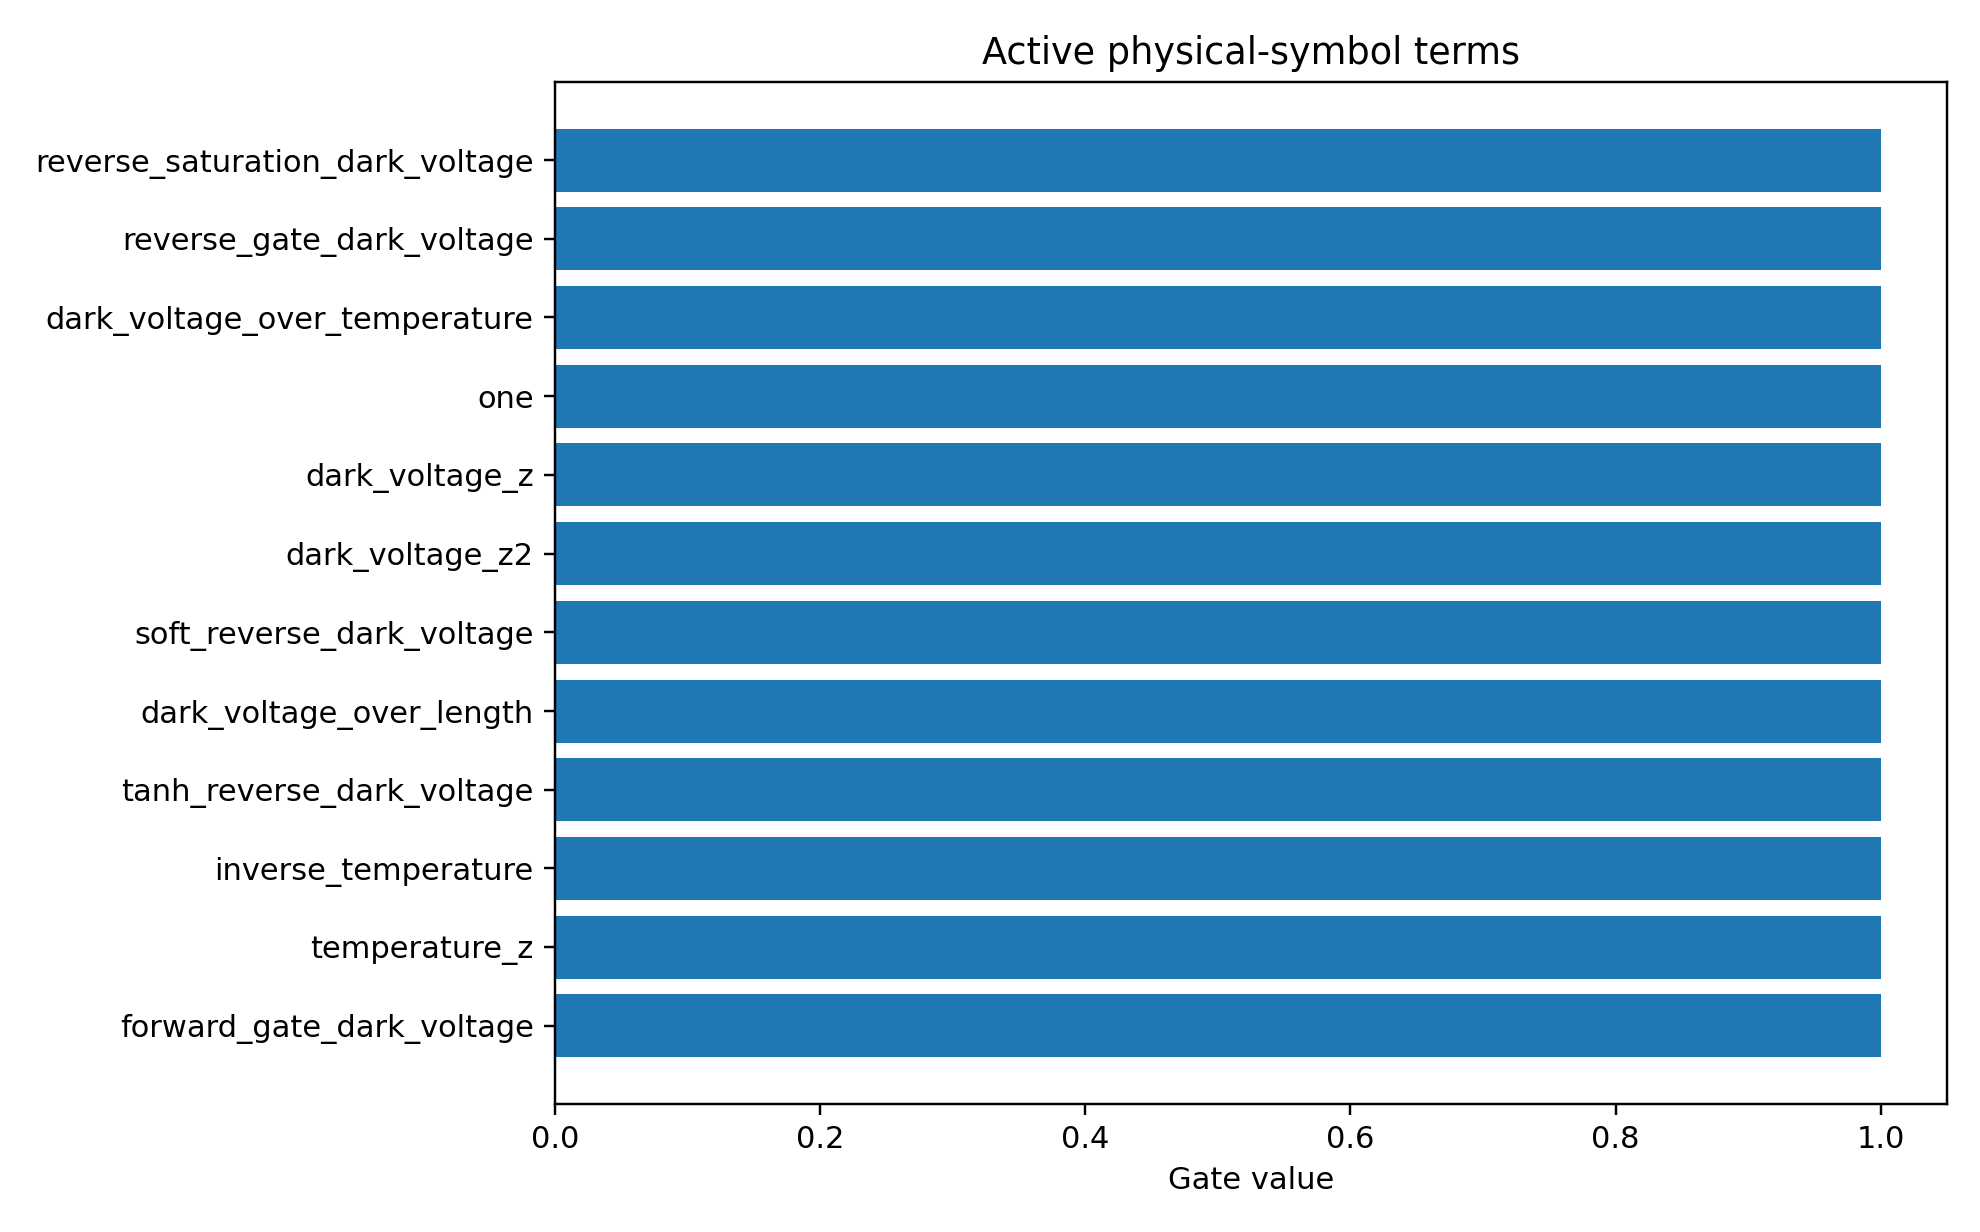

Values plotted in this chart, from the file beside it:
mechanism_index, mechanism, photo_role, mechanism_drive, mechanism_initial_sign, mechanism_scale, term_index, term_name, expression, dependencies, probability, active_gate, coefficient_model_space
0, reverse_leakage, mechanism, reverse_zero, -1.0, -1.121, 0, one, 1, , 0.8772, 1.0, 0.1195
0, reverse_leakage, mechanism, reverse_zero, -1.0, -1.121, 10, dark_voltage_over_temperature, dark_voltage/simulation_temperature, dark_voltage,simulation_temperature, 0.8762, 1.0, -0.1708
0, reverse_leakage, mechanism, reverse_zero, -1.0, -1.121, 5, reverse_saturation_dark_voltage, 1-exp(-(softplus(-dark_voltage/0.2)-log(…, dark_voltage, 0.8755, 1.0, 0.1646
0, reverse_leakage, mechanism, reverse_zero, -1.0, -1.121, 7, reverse_gate_dark_voltage, sigmoid(-dark_voltage/0.2), dark_voltage, 0.8699, 1.0, 0.1801
0, reverse_leakage, mechanism, reverse_zero, -1.0, -1.121, 1, dark_voltage_z, scaled(dark_voltage), dark_voltage, 0.8588, 1.0, -0.1672
1, higher_order_symbolic_residual, residual, all, 0.0, 1.0, 10, dark_voltage_over_temperature, dark_voltage/simulation_temperature, dark_voltage,simulation_temperature, 0.8537, 1.0, -0.1277
1, higher_order_symbolic_residual, residual, all, 0.0, 1.0, 0, one, 1, , 0.8484, 1.0, -0.1148
0, reverse_leakage, mechanism, reverse_zero, -1.0, -1.121, 6, forward_gate_dark_voltage, sigmoid(dark_voltage/0.2), dark_voltage, 0.8481, 1.0, -0.141
0, reverse_leakage, mechanism, reverse_zero, -1.0, -1.121, 3, soft_reverse_dark_voltage, softplus(-dark_voltage/0.2), dark_voltage, 0.835, 1.0, 0.1473
1, higher_order_symbolic_residual, residual, all, 0.0, 1.0, 13, dark_voltage_over_length, dark_voltage/active_layer_length, dark_voltage,active_layer_length, 0.8231, 1.0, -0.1368
1, higher_order_symbolic_residual, residual, all, 0.0, 1.0, 1, dark_voltage_z, scaled(dark_voltage), dark_voltage, 0.8197, 1.0, -0.1617
0, reverse_leakage, mechanism, reverse_zero, -1.0, -1.121, 4, tanh_reverse_dark_voltage, tanh(-dark_voltage/1.0), dark_voltage, 0.806, 1.0, 0.1084
1, higher_order_symbolic_residual, residual, all, 0.0, 1.0, 2, dark_voltage_z2, scaled(dark_voltage)^2, dark_voltage, 0.7832, 1.0, 0.1347
1, higher_order_symbolic_residual, residual, all, 0.0, 1.0, 3, soft_reverse_dark_voltage, softplus(-dark_voltage/0.2), dark_voltage, 0.7608, 1.0, 0.1051
0, reverse_leakage, mechanism, reverse_zero, -1.0, -1.121, 13, dark_voltage_over_length, dark_voltage/active_layer_length, dark_voltage,active_layer_length, 0.7502, 1.0, -0.05454
1, higher_order_symbolic_residual, residual, all, 0.0, 1.0, 4, tanh_reverse_dark_voltage, tanh(-dark_voltage/1.0), dark_voltage, 0.7306, 1.0, 0.06043
1, higher_order_symbolic_residual, residual, all, 0.0, 1.0, 8, temperature_z, scaled(simulation_temperature), simulation_temperature, 0.6886, 1.0, 0.02251
0, reverse_leakage, mechanism, reverse_zero, -1.0, -1.121, 9, inverse_temperature, 1/simulation_temperature, simulation_temperature, 0.6399, 1.0, 0.004006
0, reverse_leakage, mechanism, reverse_zero, -1.0, -1.121, 8, temperature_z, scaled(simulation_temperature), simulation_temperature, 0.6277, 1.0, 0.008389
1, higher_order_symbolic_residual, residual, all, 0.0, 1.0, 6, forward_gate_dark_voltage, sigmoid(dark_voltage/0.2), dark_voltage, 0.6237, 1.0, 0.01081
1, higher_order_symbolic_residual, residual, all, 0.0, 1.0, 5, reverse_saturation_dark_voltage, 1-exp(-(softplus(-dark_voltage/0.2)-log(…, dark_voltage, 0.6219, 1.0, -0.006578
1, higher_order_symbolic_residual, residual, all, 0.0, 1.0, 9, inverse_temperature, 1/simulation_temperature, simulation_temperature, 0.6177, 1.0, 0.003037
1, higher_order_symbolic_residual, residual, all, 0.0, 1.0, 7, reverse_gate_dark_voltage, sigmoid(-dark_voltage/0.2), dark_voltage, 0.6068, 1.0, 0.008749
0, reverse_leakage, mechanism, reverse_zero, -1.0, -1.121, 2, dark_voltage_z2, scaled(dark_voltage)^2, dark_voltage, 0.5986, 1.0, -0.003938
1, higher_order_symbolic_residual, residual, all, 0.0, 1.0, 12, inverse_length, 1/active_layer_length, active_layer_length, 0.4251, 1.0, -0.01931
1, higher_order_symbolic_residual, residual, all, 0.0, 1.0, 17, ge_sio2_velocity_over_length, ge_sio2_recomb_velocity/active_layer_len…, ge_sio2_recomb_velocity,active_layer_len…, 0.3741, 1.0, 0.01125
0, reverse_leakage, mechanism, reverse_zero, -1.0, -1.121, 17, ge_sio2_velocity_over_length, ge_sio2_recomb_velocity/active_layer_len…, ge_sio2_recomb_velocity,active_layer_len…, 0.3513, 1.0, 0.01676
1, higher_order_symbolic_residual, residual, all, 0.0, 1.0, 11, length_z, scaled(active_layer_length), active_layer_length, 0.3268, 1.0, 0.005084
0, reverse_leakage, mechanism, reverse_zero, -1.0, -1.121, 18, ge_si_velocity_over_length, ge_si_recomb_velocity/active_layer_lengt…, ge_si_recomb_velocity,active_layer_lengt…, 0.3197, 1.0, 0.005699
1, higher_order_symbolic_residual, residual, all, 0.0, 1.0, 18, ge_si_velocity_over_length, ge_si_recomb_velocity/active_layer_lengt…, ge_si_recomb_velocity,active_layer_lengt…, 0.306, 1.0, 0.01104
0, reverse_leakage, mechanism, reverse_zero, -1.0, -1.121, 12, inverse_length, 1/active_layer_length, active_layer_length, 0.2779, 1.0, 0.003713
0, reverse_leakage, mechanism, reverse_zero, -1.0, -1.121, 11, length_z, scaled(active_layer_length), active_layer_length, 0.2604, 1.0, 0.007174
0, reverse_leakage, mechanism, reverse_zero, -1.0, -1.121, 15, ge_sio2_velocity_z, scaled(ge_sio2_recomb_velocity), ge_sio2_recomb_velocity, 0.2302, 1.0, -0.01025
1, higher_order_symbolic_residual, residual, all, 0.0, 1.0, 16, ge_si_velocity_z, scaled(ge_si_recomb_velocity), ge_si_recomb_velocity, 0.1955, 1.0, -0.006159
1, higher_order_symbolic_residual, residual, all, 0.0, 1.0, 15, ge_sio2_velocity_z, scaled(ge_sio2_recomb_velocity), ge_sio2_recomb_velocity, 0.1611, 1.0, -0.005008
0, reverse_leakage, mechanism, reverse_zero, -1.0, -1.121, 16, ge_si_velocity_z, scaled(ge_si_recomb_velocity), ge_si_recomb_velocity, 0.08727, 1.0, -0.002605
1, higher_order_symbolic_residual, residual, all, 0.0, 1.0, 14, trap_A_z, scaled(trap_assisted_recomb_A), trap_assisted_recomb_A, 0.05968, 0.0, -0.003757
0, reverse_leakage, mechanism, reverse_zero, -1.0, -1.121, 14, trap_A_z, scaled(trap_assisted_recomb_A), trap_assisted_recomb_A, 0.008568, 0.0, -0.001624
